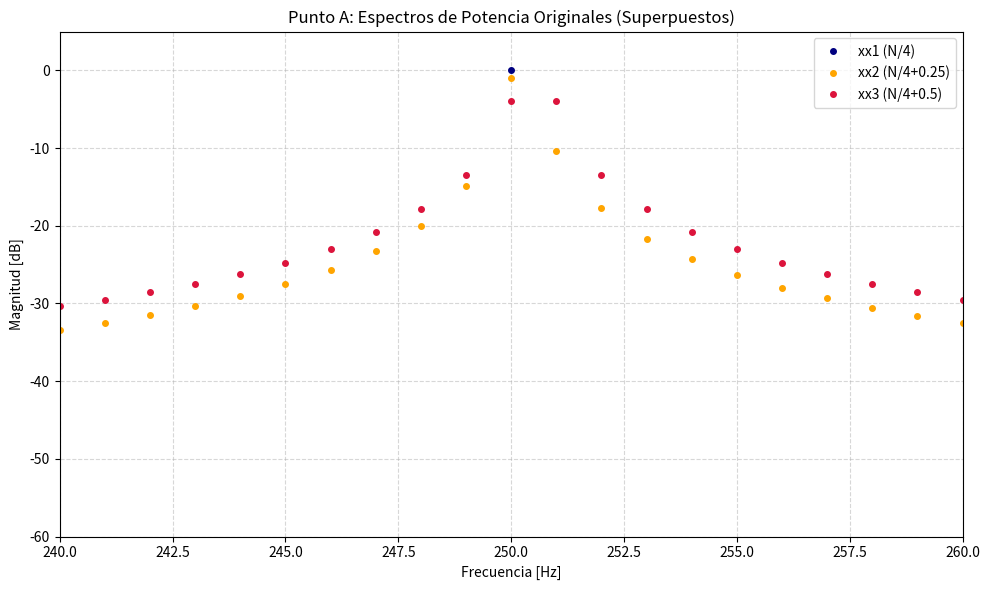
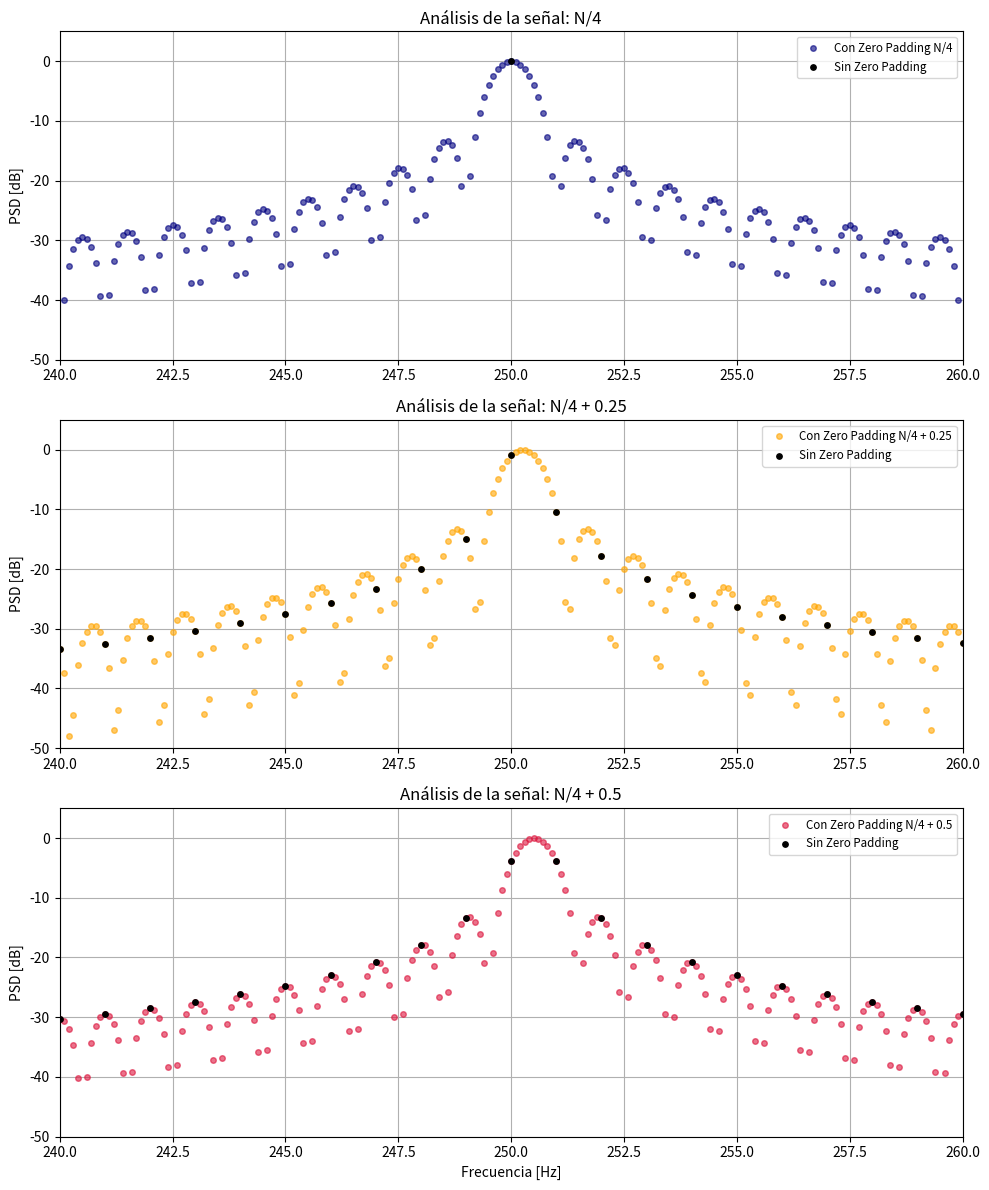

Reproduce these figures in Python, in order.
# -*- coding: utf-8 -*-
"""
Created on Thu Apr 23 19:19:25 2026

@author: jerem
"""
import matplotlib.pyplot as plt
import numpy as np

def mi_funcion_sen(vmax, dc, ff, ph, nn, fs):
    ts = 1 / fs
    tt = np.arange(0, nn) * ts
    xx = dc + vmax * np.sin(2 * np.pi * ff * tt + ph)
    return tt, xx

# %% --- CONFIGURACIÓN BASE ---

vmax = np.sqrt(2) 
dc = 0
ph = 0 
N = 1000
fs = N
df = fs/N
eps = 1e-12

# %% --- GENERACIÓN DE SEÑALES ---

ff1 = (N/4) * df
ff2 = ((N/4) + 0.25) * df
ff3 = ((N/4) + 0.5) * df

tt, xx1 = mi_funcion_sen(vmax, dc, ff1, ph, N, fs)
tt, xx2 = mi_funcion_sen(vmax, dc, ff2, ph, N, fs)
tt, xx3 = mi_funcion_sen(vmax, dc, ff3, ph, N, fs)

#eje de frecuencia
frec = np.arange(0, fs/2, df)

# %% --- CÁLCULO DE DFT ---

def calcular_potencia_db(señal):
    XX = np.fft.fft(señal)
    XXmod = np.abs(XX) / N #Normalizamos 
    # Multiplicamos por 2 para sumar la energía de la frecuencia negativa
    potencia_lineal = (XXmod**2) * 2 
    return 10 * np.log10(potencia_lineal + eps)

XXesp_db1 = calcular_potencia_db(xx1)
XXesp_db2 = calcular_potencia_db(xx2)
XXesp_db3 = calcular_potencia_db(xx3)

# %% ---VERIFICACION DE POTENCIAS POR PARSEVAL ---


print("VERIFICACIÓN DE POTENCIA")


señales = [xx1, xx2, xx3]
nombres = ["xx1 (Perfecto)", "xx2 (Desint. 0.25)", "xx3 (Desint. 0.5)"]

for señal, nombre in zip(señales, nombres):
    # 1. Potencia en el tiempo (Promedio del módulo al cuadrado)
    pot_temporal = np.mean(señal**2)
    
    # 2. Potencia en la frecuencia (Suma del espectro de potencia lineal)
    # Usamos la FFT sin recortar (los N puntos) y normalizada por N
    XX_lineal = np.fft.fft(señal)
    espectro_potencia = (np.abs(XX_lineal) / N)**2
    pot_frecuencial = np.sum(espectro_potencia)
    
    print(f"Señal: {nombre}")
    print(f"  > Potencia Temporal:    {pot_temporal:.4f} W")
    print(f"  > Potencia Frecuencial: {pot_frecuencial:.4f} W")
    print(f"  > Error:                {abs(pot_temporal - pot_frecuencial):.2e}")
 



# %% --- 3. PADDING UNIVERSAL ---

def procesar_padding_3(señal, cantidad_ceros_N):
    # La señal total será N (original) + cantidad * N (ceros)
    xx_p = np.concatenate((señal, np.zeros(cantidad_ceros_N * N)))
    
    # Calculamos el largo real de esta nueva señal
    n_largo = len(xx_p) 
    
    XX_p = np.fft.fft(xx_p)
    # Calibración Y: Seguimos normalizando por el N original (1000)
    XXmod_p = np.abs(XX_p) / N 
    return 10 * np.log10((XXmod_p**2) * 2 + eps), n_largo

l_pad = 9 # Cantidad de veces N que agregamos en ceros
XXesp_db1_p, N_total_pad = procesar_padding_3(xx1, l_pad)
XXesp_db2_p, N_total_pad = procesar_padding_3(xx2, l_pad)
XXesp_db3_p, N_total_pad = procesar_padding_3(xx3, l_pad)

# --- CALIBRACIÓN EJE X (Resolución Espectral) ---
# Ahora usamos N_total_pad que es el largo REAL (ej: 10000)
frec_pad = np.arange(0, fs/2, fs/N_total_pad)

# %% --- GRÁFICOS ---


# --- VENTANA 1: ESPECTROS SUPERPUESTOS ---
plt.figure(1, figsize=(10, 6))

# Definimos la configuración para el bucle
config = [
    (XXesp_db1, 'navy', 'xx1 (N/4)'), 
    (XXesp_db2, 'orange', 'xx2 (N/4+0.25)'), 
    (XXesp_db3, 'crimson', 'xx3 (N/4+0.5)')
]

for data, col, lab in config:
   
    plt.plot(frec, data[:N//2], 'o', color=col, label=lab, markersize=4)

plt.title('Punto A: Espectros de Potencia Originales (Superpuestos)')
plt.xlabel('Frecuencia [Hz]')
plt.ylabel('Magnitud [dB]')

# Límites y grilla
plt.xlim(240, 260) #para ver solo el lobulo principal (se que va a estar en 250 porque es fs/4 y fs es 1000)
plt.ylim(-60, 5) # Un poco de margen sobre el 0
plt.grid(True, which='both', linestyle='--', alpha=0.5)
plt.legend()

plt.tight_layout()

# --- VENTANA 2: COMPARATIVA INDIVIDUAL CON ZERO PADDING (Punto C) ---
fig2, ax2 = plt.subplots(3, 1, figsize=(10, 12))

# Datos para el bucle
datos_orig = [XXesp_db1, XXesp_db2, XXesp_db3]
datos_pad = [XXesp_db1_p, XXesp_db2_p, XXesp_db3_p]
colores = ['navy', 'orange', 'crimson']
labels = ['N/4', 'N/4 + 0.25', 'N/4 + 0.5']

for i in range(3):
    # 1. Graficamos la envolvente (Zero Padding) - Usamos línea o puntos muy chicos
    ax2[i].plot(frec_pad, datos_pad[i][:N_total_pad//2],'o', color=colores[i],markersize=4,alpha=0.6, label=f'Con Zero Padding {labels[i]}')
    
    # 2. Graficamos los bins originales (Sin Padding) - Puntos grandes
    # Usamos scatter para que se note que son las muestras originales
    ax2[i].scatter(frec, datos_orig[i][:N//2], color='black', s=15, label='Sin Zero Padding', zorder=5)
    
    # Configuración de cada subplot
    ax2[i].set_title(f'Análisis de la señal: {labels[i]}')
    ax2[i].set_ylabel('PSD [dB]')
    ax2[i].set_xlim(240, 260) # Zoom para ver el lóbulo principal y laterales
    ax2[i].set_ylim(-50, 5)
    ax2[i].grid(True)
    ax2[i].legend(loc='upper right', fontsize='small')

ax2[2].set_xlabel('Frecuencia [Hz]')
plt.tight_layout()
plt.show()
